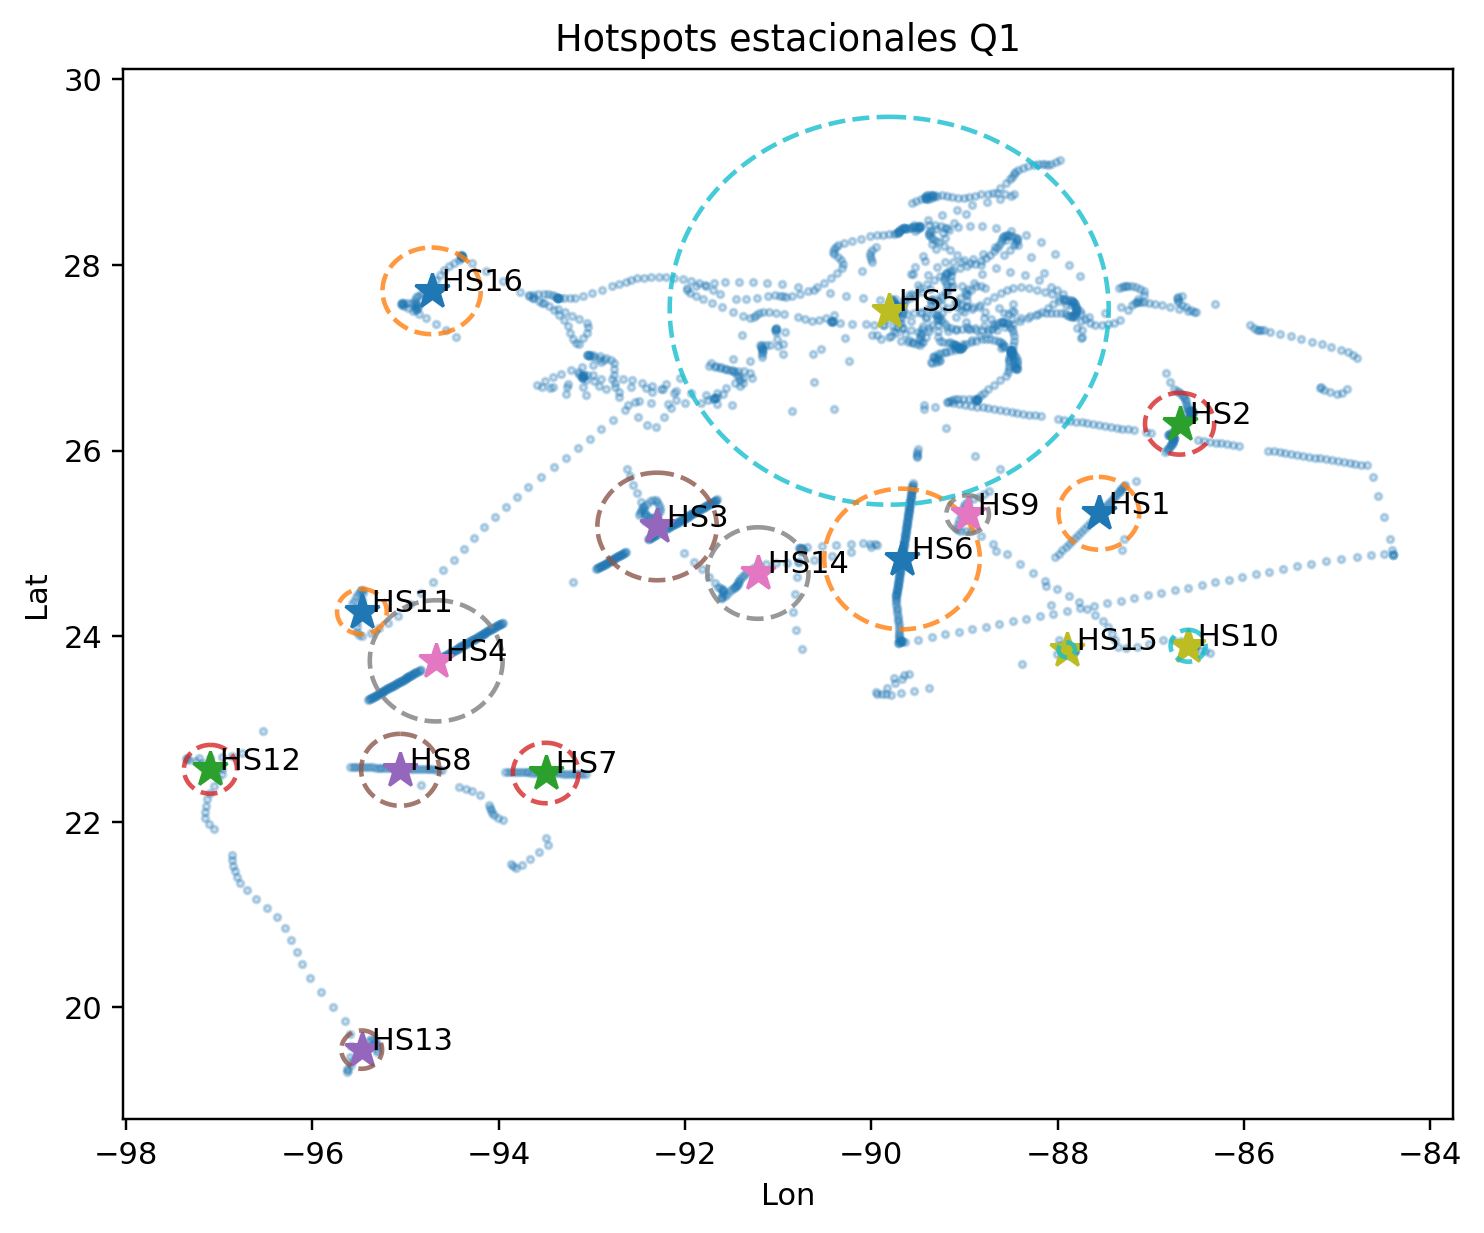

Values plotted in this chart, from the file beside it:
lat, lon, radius_km
25.33, -87.56, 43.59
26.29, -86.69, 37.02
25.18, -92.3, 64.47
23.74, -94.67, 72.59
27.51, -89.81, 232.4
24.83, -89.67, 84.26
22.53, -93.5, 36.26
22.56, -95.06, 43.1
25.31, -88.97, 22.98
23.9, -86.6, 19.15
24.27, -95.47, 27.07
22.57, -97.09, 29.22
19.55, -95.47, 22.96
24.68, -91.22, 54.85
23.85, -87.9, 8.938
27.72, -94.72, 51.92
